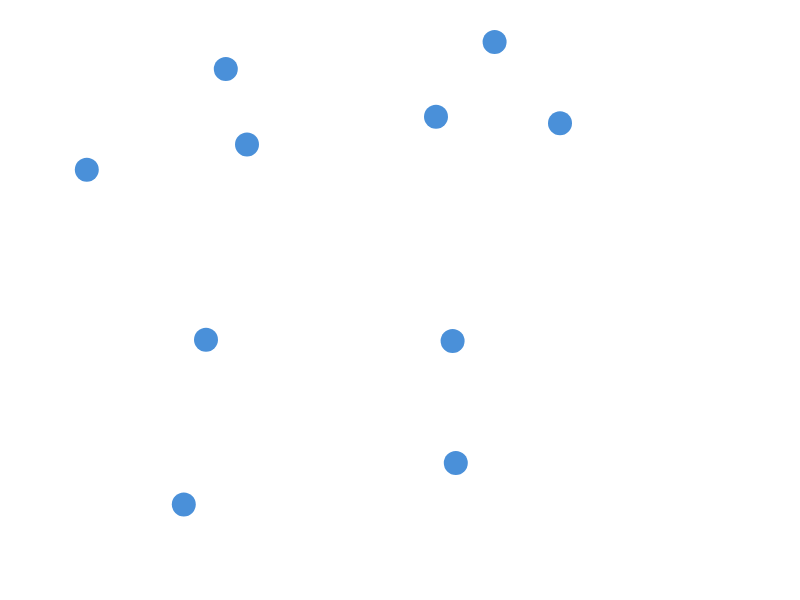
t = 0.00 s
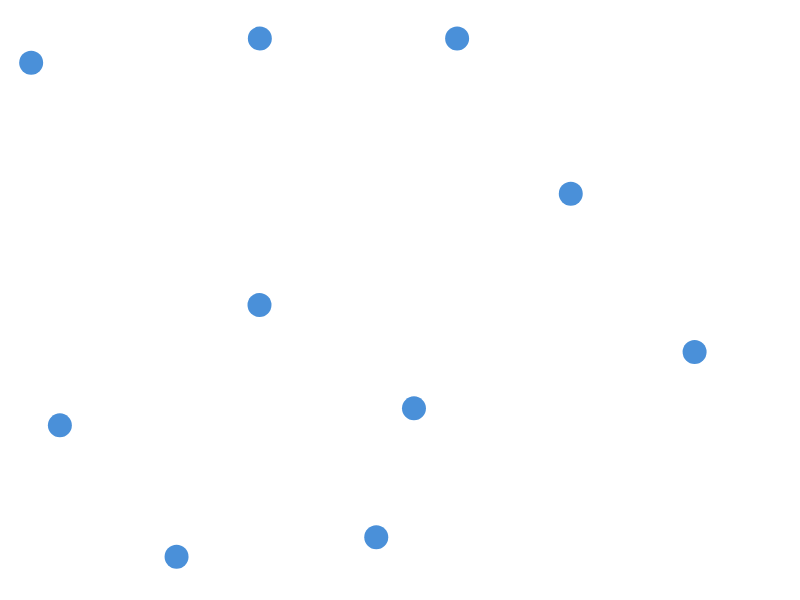
t = 0.17 s
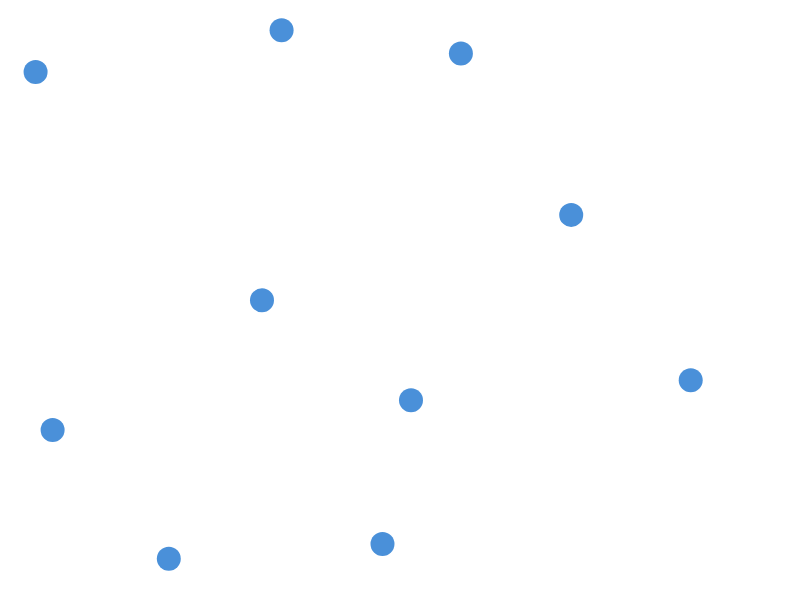
t = 0.33 s
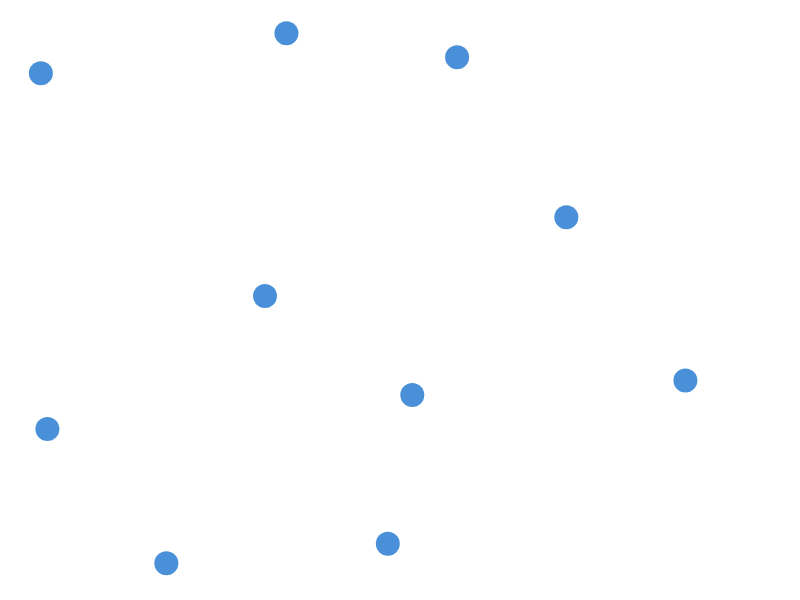
t = 0.50 s
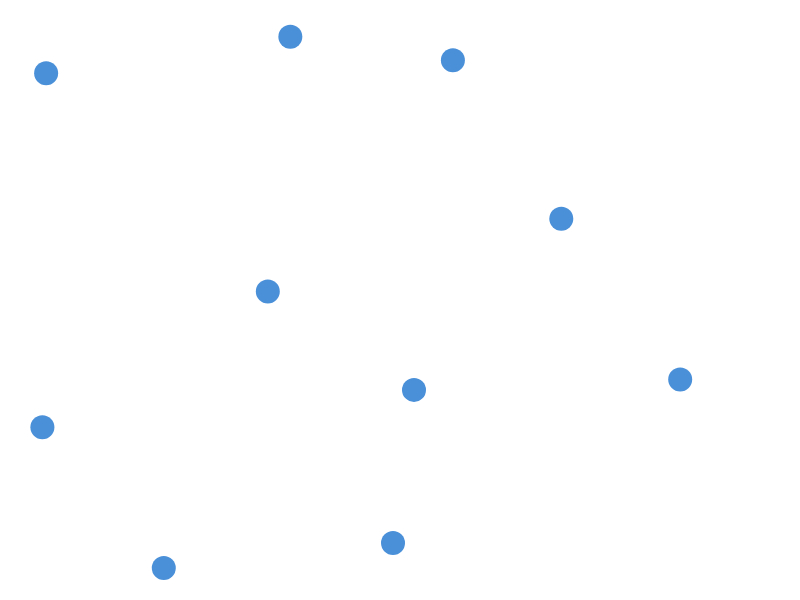
t = 0.67 s
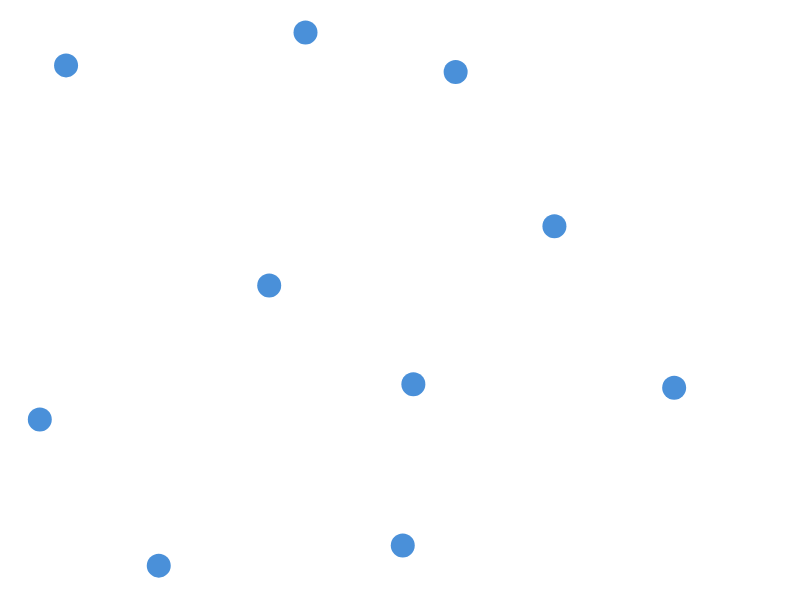
t = 0.83 s

The animated SVG that drew these frames (rendered in a browser with its animation timeline set to each time). Animation: 20 SMIL elements (animate=20); one cycle of 1.00 s, repeats indefinitely.

<svg xmlns="http://www.w3.org/2000/svg" width="800" height="600">
<rect width="800" height="600" fill="white"/>
<line id="e_0_1" x1="0" y1="0" x2="0" y2="0" stroke="#999" stroke-width="1.5"/>
<line id="e_0_5" x1="0" y1="0" x2="0" y2="0" stroke="#999" stroke-width="1.5"/>
<line id="e_1_2" x1="0" y1="0" x2="0" y2="0" stroke="#999" stroke-width="1.5"/>
<line id="e_1_6" x1="0" y1="0" x2="0" y2="0" stroke="#999" stroke-width="1.5"/>
<line id="e_2_3" x1="0" y1="0" x2="0" y2="0" stroke="#999" stroke-width="1.5"/>
<line id="e_2_7" x1="0" y1="0" x2="0" y2="0" stroke="#999" stroke-width="1.5"/>
<line id="e_3_4" x1="0" y1="0" x2="0" y2="0" stroke="#999" stroke-width="1.5"/>
<line id="e_3_8" x1="0" y1="0" x2="0" y2="0" stroke="#999" stroke-width="1.5"/>
<line id="e_4_0" x1="0" y1="0" x2="0" y2="0" stroke="#999" stroke-width="1.5"/>
<line id="e_4_9" x1="0" y1="0" x2="0" y2="0" stroke="#999" stroke-width="1.5"/>
<line id="e_5_7" x1="0" y1="0" x2="0" y2="0" stroke="#999" stroke-width="1.5"/>
<line id="e_7_9" x1="0" y1="0" x2="0" y2="0" stroke="#999" stroke-width="1.5"/>
<line id="e_9_6" x1="0" y1="0" x2="0" y2="0" stroke="#999" stroke-width="1.5"/>
<line id="e_6_8" x1="0" y1="0" x2="0" y2="0" stroke="#999" stroke-width="1.5"/>
<line id="e_8_5" x1="0" y1="0" x2="0" y2="0" stroke="#999" stroke-width="1.5"/>
<circle r="12" fill="#4a90d9"><animate attributeName="cx" values="436.0;418.3;409.7;411.0;411.8;412.8;414.0;414.3;412.4;402.1" dur="1.0s" repeatCount="indefinite"/><animate attributeName="cy" values="116.7;413.2;403.6;400.3;396.7;393.2;389.9;386.0;382.4;390.1" dur="1.0s" repeatCount="indefinite"/></circle>
<circle r="12" fill="#4a90d9"><animate attributeName="cx" values="247.0;245.0;274.5;281.6;285.1;287.8;290.3;300.3;310.8;308.6" dur="1.0s" repeatCount="indefinite"/><animate attributeName="cy" values="144.6;47.2;30.0;30.2;32.0;34.3;36.8;33.8;31.1;40.9" dur="1.0s" repeatCount="indefinite"/></circle>
<circle r="12" fill="#4a90d9"><animate attributeName="cx" values="455.8;182.6;170.6;168.8;167.2;165.5;163.8;159.9;157.6;146.5" dur="1.0s" repeatCount="indefinite"/><animate attributeName="cy" values="462.9;557.6;555.7;558.7;561.8;564.9;568.0;570.0;561.2;560.9" dur="1.0s" repeatCount="indefinite"/></circle>
<circle r="12" fill="#4a90d9"><animate attributeName="cx" values="560.0;568.2;573.3;571.2;568.0;564.7;561.3;558.0;550.8;504.7" dur="1.0s" repeatCount="indefinite"/><animate attributeName="cy" values="123.2;178.9;208.6;214.9;216.8;217.9;218.8;222.6;230.1;233.1" dur="1.0s" repeatCount="indefinite"/></circle>
<circle r="12" fill="#4a90d9"><animate attributeName="cx" values="225.8;30.0;32.3;35.6;39.1;42.6;46.1;59.4;72.8;86.4" dur="1.0s" repeatCount="indefinite"/><animate attributeName="cy" values="69.1;56.6;68.9;72.0;73.1;73.3;73.2;69.8;60.9;44.9" dur="1.0s" repeatCount="indefinite"/></circle>
<circle r="12" fill="#4a90d9"><animate attributeName="cx" values="206.0;373.8;378.7;382.5;386.1;389.5;393.0;396.7;408.9;419.1" dur="1.0s" repeatCount="indefinite"/><animate attributeName="cy" values="339.8;533.6;541.0;544.0;544.1;543.6;543.0;544.8;546.2;552.4" dur="1.0s" repeatCount="indefinite"/></circle>
<circle r="12" fill="#4a90d9"><animate attributeName="cx" values="86.8;259.7;259.3;262.0;264.0;265.9;267.8;269.9;268.5;255.9" dur="1.0s" repeatCount="indefinite"/><animate attributeName="cy" values="169.8;307.5;302.6;300.3;297.4;294.4;291.5;288.6;282.5;277.4" dur="1.0s" repeatCount="indefinite"/></circle>
<circle r="12" fill="#4a90d9"><animate attributeName="cx" values="452.6;694.7;694.5;690.7;687.1;683.7;680.2;676.2;672.1;664.4" dur="1.0s" repeatCount="indefinite"/><animate attributeName="cy" values="341.0;331.0;372.9;380.3;380.8;380.2;379.5;385.1;390.4;370.6" dur="1.0s" repeatCount="indefinite"/></circle>
<circle r="12" fill="#4a90d9"><animate attributeName="cx" values="183.8;63.2;56.6;52.6;49.1;45.7;42.4;40.2;39.4;42.4" dur="1.0s" repeatCount="indefinite"/><animate attributeName="cy" values="504.4;421.4;429.3;430.1;429.5;428.5;427.3;423.2;415.9;404.8" dur="1.0s" repeatCount="indefinite"/></circle>
<circle r="12" fill="#4a90d9"><animate attributeName="cx" values="494.6;453.9;460.3;460.9;458.5;455.7;452.9;454.7;456.6;463.7" dur="1.0s" repeatCount="indefinite"/><animate attributeName="cy" values="41.9;30.0;47.1;53.6;56.2;58.3;60.3;68.0;76.2;58.8" dur="1.0s" repeatCount="indefinite"/></circle>
</svg>
